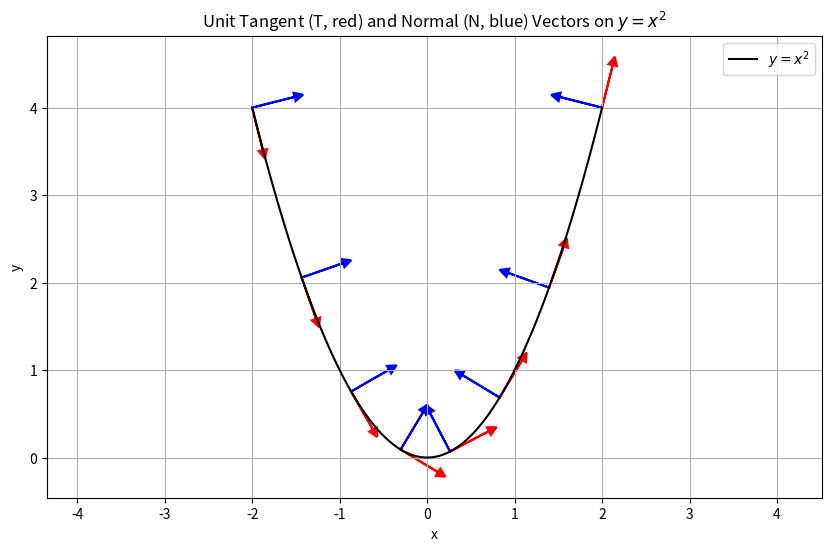

Write the Python code that produced this figure.
"""
弯曲方向 = 切向量的变化方向
切向量的变化方向
T'(t) “ 指向曲线内侧”  ！但只在单位化后（即 N(t)）
"""
import numpy as np
import matplotlib.pyplot as plt

# 定义参数范围
t_vals = np.linspace(-2, 2, 100)

# 曲线 r(t) = (x(t), y(t)) = (t, t^2)
x = t_vals
y = t_vals**2

# 计算导数 r'(t) = (1, 2t)
dx_dt = np.ones_like(t_vals)
dy_dt = 2 * t_vals

# 速度大小 |r'(t)|
speed = np.sqrt(dx_dt**2 + dy_dt**2)

# 单位切向量 T = r'(t) / |r'(t)|
Tx = dx_dt / speed
Ty = dy_dt / speed

# 计算 T 的导数 dT/dt（用于求 N）
# 注意：T = (1/sqrt(1+4t²), 2t/sqrt(1+4t²))
# 我们可以解析求导，但这里用数值微分更通用
dTdt_x = np.gradient(Tx, t_vals)
dTdt_y = np.gradient(Ty, t_vals)

# dT/ds = (dT/dt) / (ds/dt) = (dT/dt) / |r'(t)|
dtds = 1 / speed
NTx = dTdt_x * dtds
NTy = dTdt_y * dtds

# 主法向量 N = (dT/ds) / |dT/ds|，但只在 |dT/ds| ≠ 0 时定义
norm_N = np.sqrt(NTx**2 + NTy**2)
# 避免除零
Nx = np.zeros_like(NTx)
Ny = np.zeros_like(NTy)
nonzero = norm_N > 1e-6
Nx[nonzero] = NTx[nonzero] / norm_N[nonzero]
Ny[nonzero] = NTy[nonzero] / norm_N[nonzero]

# 选择几个点来绘制向量（避免太密集）
indices = np.linspace(0, len(t_vals)-1, 8, dtype=int)

# 绘图
plt.figure(figsize=(10, 6))
plt.plot(x, y, 'k-', label=r'$y = x^2$')

# 绘制 T 和 N 向量
scale = 0.5  # 向量缩放因子，便于观察
for i in indices:
    xi, yi = x[i], y[i]
    # 切向量 T（红色）
    plt.arrow(xi, yi, Tx[i]*scale, Ty[i]*scale,
              head_width=0.1, head_length=0.1, fc='red', ec='red', linewidth=1.5)
    # 主法向量 N（蓝色）
    plt.arrow(xi, yi, Nx[i]*scale, Ny[i]*scale,
              head_width=0.1, head_length=0.1, fc='blue', ec='blue', linewidth=1.5)

plt.axis('equal')
plt.grid(True)
plt.title('Unit Tangent (T, red) and Normal (N, blue) Vectors on $y = x^2$')
plt.xlabel('x')
plt.ylabel('y')
plt.legend()
plt.show()
